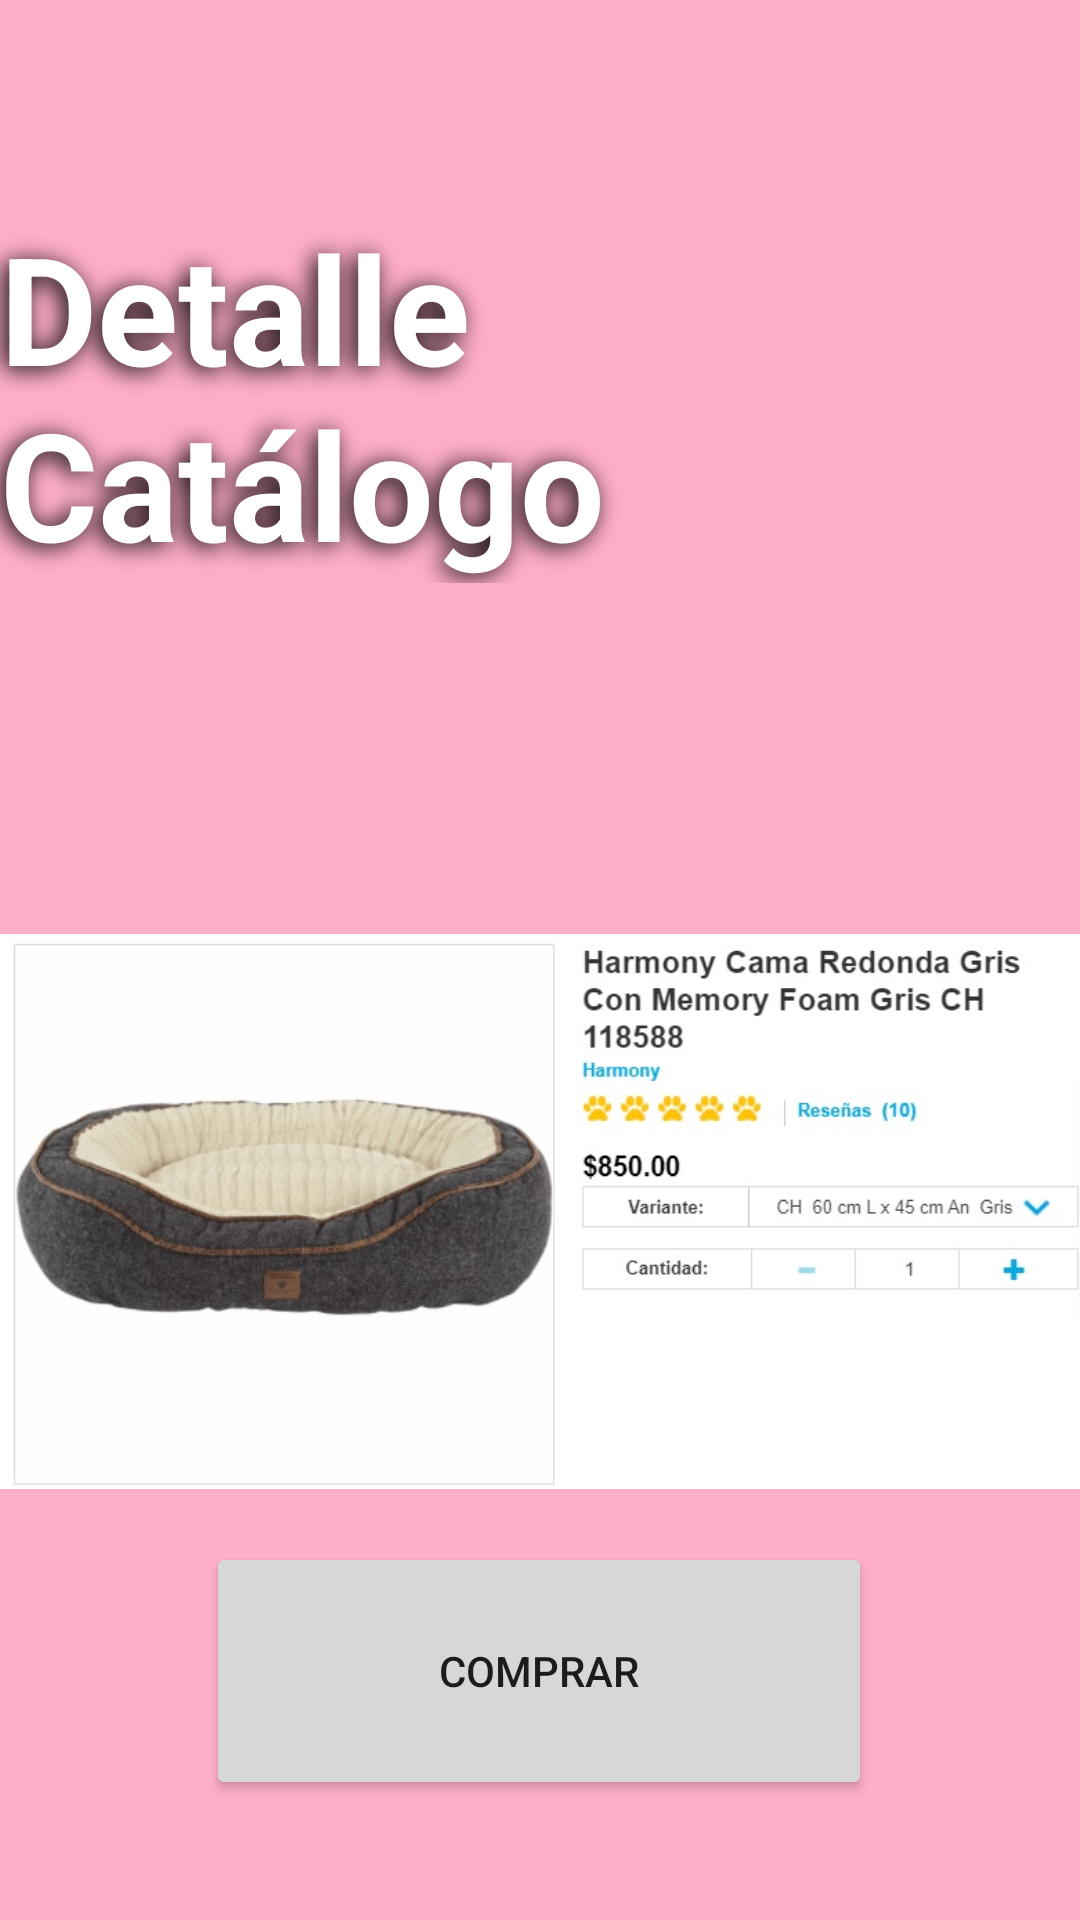

Layout XML and referenced resources for this Android screen:
<!-- AndroidManifest.xml: application theme Theme.TiendaPerroIngles -->
<!-- res/layout/fragment_product_detail3.xml -->
<?xml version="1.0" encoding="utf-8"?>
<androidx.constraintlayout.widget.ConstraintLayout xmlns:android="http://schemas.android.com/apk/res/android"
xmlns:app="http://schemas.android.com/apk/res-auto"
xmlns:tools="http://schemas.android.com/tools"
android:id="@+id/frameLayout"
android:layout_width="match_parent"
android:layout_height="match_parent"
android:background="#FFAECA"
tools:context=".view.ProductDetail3Fragment">

<TextView
    android:id="@+id/DetailCatalogue3Title"
    android:layout_width="wrap_content"
    android:layout_height="wrap_content"
    android:shadowColor="#000000"
    android:shadowDx="-5"
    android:shadowDy="3"
    android:shadowRadius="20"
    android:text="Detalle Catálogo"
    android:textColor="#FFFFFF"
    android:textSize="50sp"
    android:textStyle="bold"
    app:layout_constraintBottom_toBottomOf="parent"
    app:layout_constraintEnd_toEndOf="parent"
    app:layout_constraintHorizontal_bias="0.495"
    app:layout_constraintStart_toStartOf="parent"
    app:layout_constraintTop_toTopOf="parent"
    app:layout_constraintVertical_bias="0.134" />

    <Button
        android:id="@+id/buyButton"
        android:layout_width="222dp"
        android:layout_height="86dp"
        android:layout_marginBottom="40dp"
        android:text="Comprar"
        app:layout_constraintBottom_toBottomOf="parent"
        app:layout_constraintEnd_toEndOf="parent"
        app:layout_constraintHorizontal_bias="0.497"
        app:layout_constraintStart_toStartOf="parent" />

    <ImageView
        android:id="@+id/imageView4"
        android:layout_width="wrap_content"
        android:layout_height="wrap_content"
        android:src="@drawable/detalle_cat"
        app:layout_constraintBottom_toBottomOf="parent"
        app:layout_constraintEnd_toEndOf="parent"
        app:layout_constraintHorizontal_bias="0.0"
        app:layout_constraintStart_toStartOf="parent"
        app:layout_constraintTop_toBottomOf="@+id/DetailCatalogue3Title"
        app:layout_constraintVertical_bias="0.201" />

</androidx.constraintlayout.widget.ConstraintLayout>
<!-- resources referenced by this layout -->
<resources>
  <!-- drawable detalle_cat: jpg bitmap (drawable, 54103 bytes) -->
  <style name="Theme.TiendaPerroIngles" parent="Theme.MaterialComponents.DayNight.DarkActionBar">
          
          <item name="colorPrimary">@color/primaryColor</item>
          <item name="colorPrimaryVariant">@color/primaryLightColor</item>
          <item name="colorOnPrimary">@color/white</item>
          
          <item name="colorSecondary">@color/primaryColor</item>
          <item name="colorSecondaryVariant">@color/primaryDarkColor</item>
          <item name="colorOnSecondary">@color/black</item>
          
          <item name="android:statusBarColor" tools:targetApi="l">?attr/colorPrimaryVariant</item>
          
          <item name="windowActionBar">false</item>
          <item name="windowNoTitle">true</item>
          <item name="android:windowFullscreen">true</item>
      </style>
  <color name="primaryColor">#c10016</color>
  <color name="primaryLightColor">#fb4d3f</color>
  <color name="white">#FFFFFFFF</color>
  <color name="primaryDarkColor">#880000</color>
  <color name="black">#FF000000</color>
</resources>
